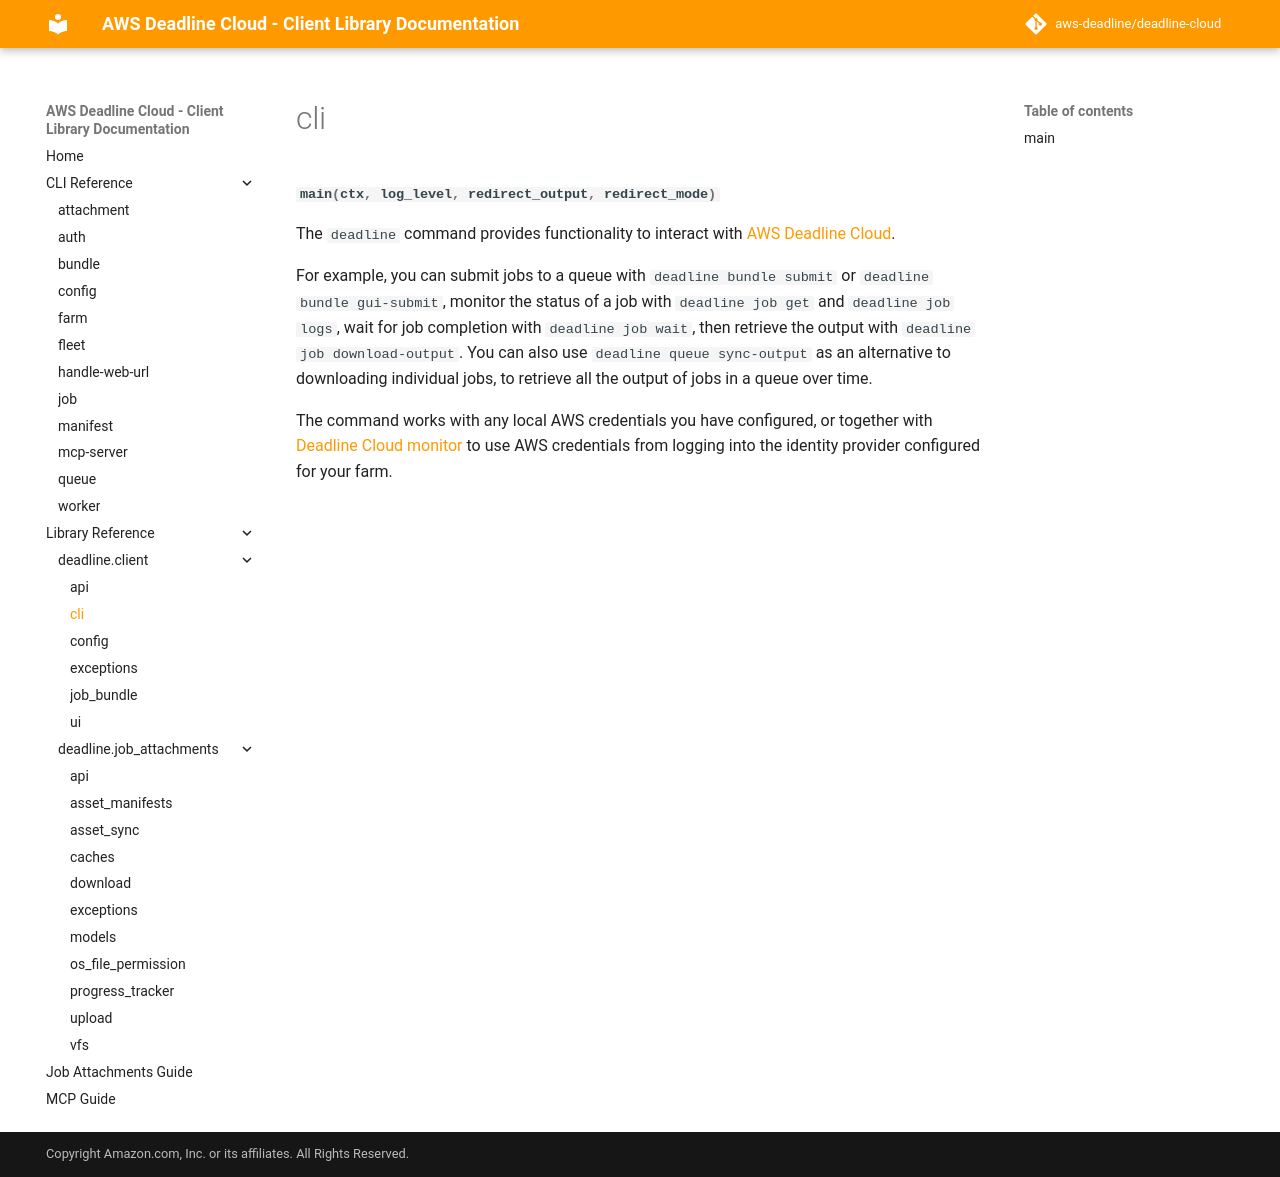

repository: rena-cheng/deadline-cloud · page: code_reference/client_cli/index.html · generator: mkdocs

#### ::: deadline.client.cli
